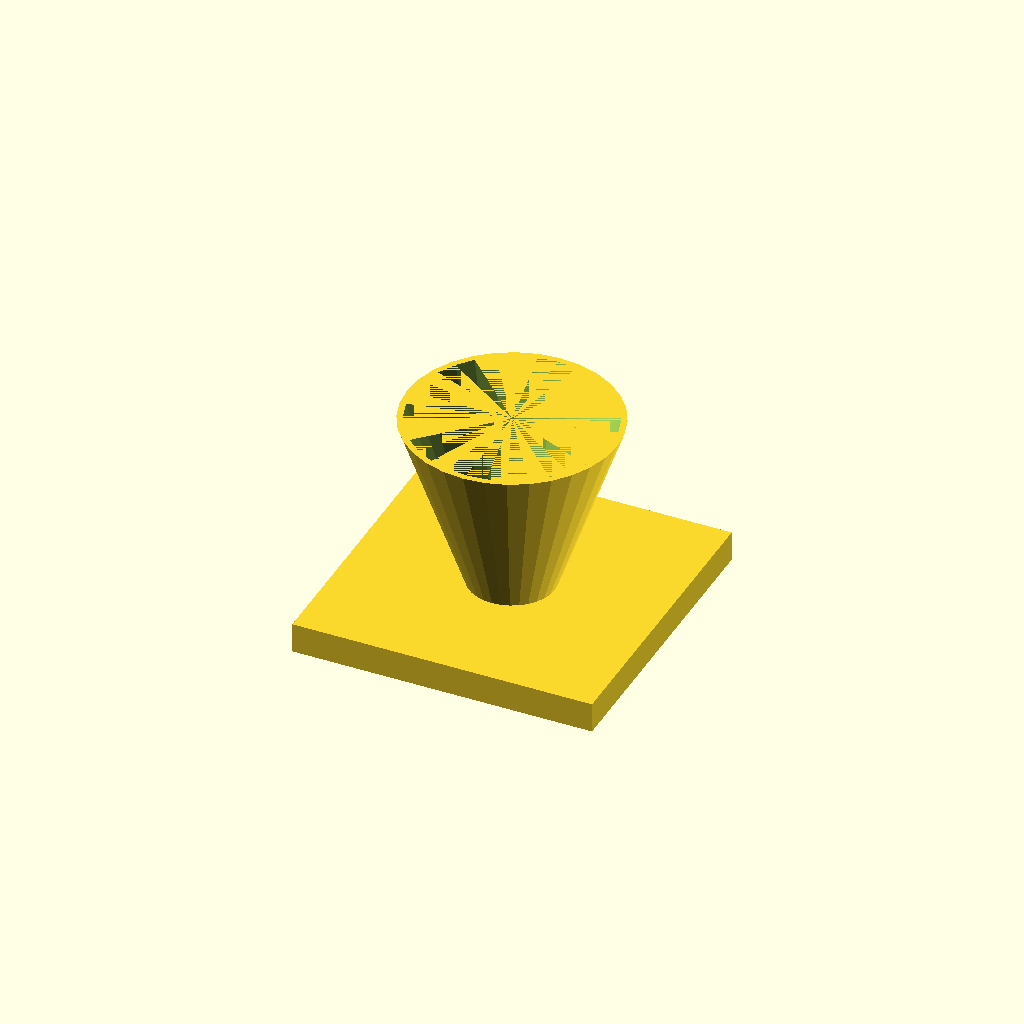
Cell 1: rendered with the file's own defaults.
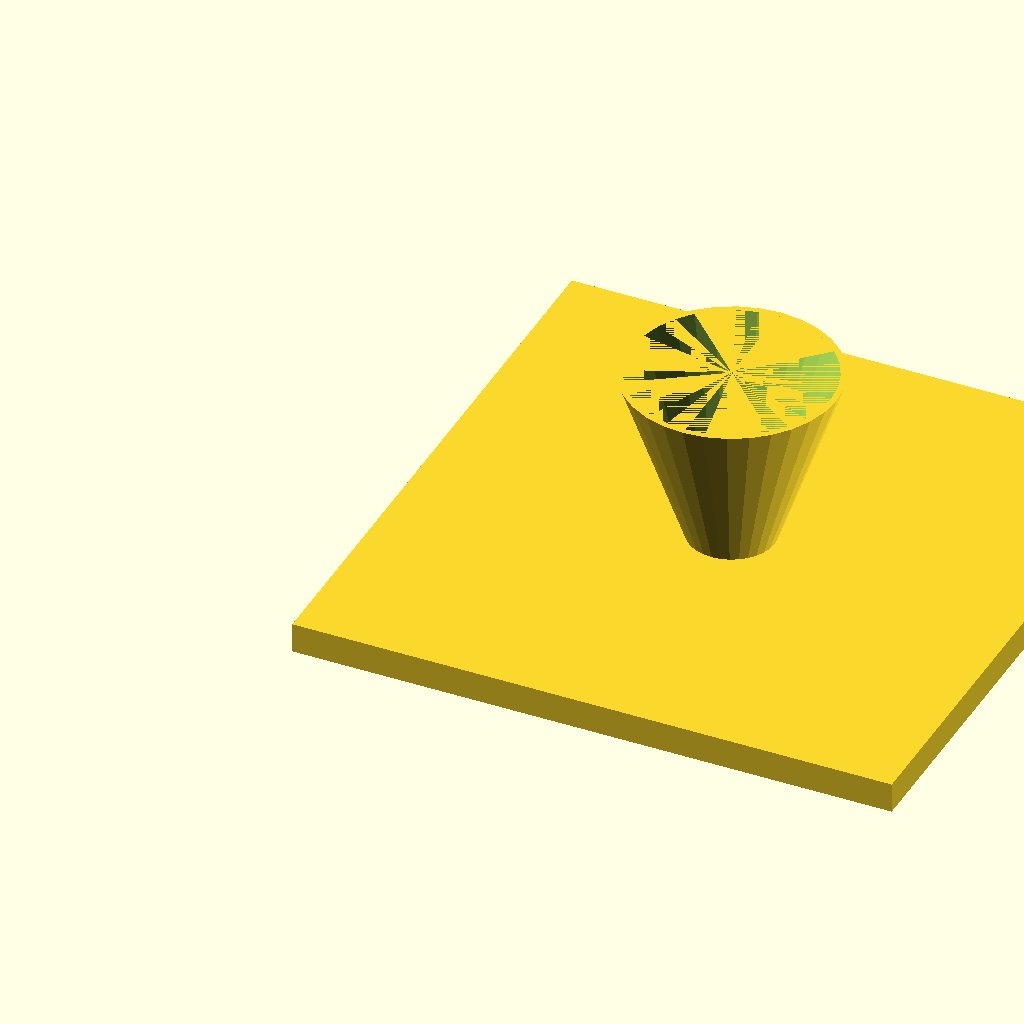
Cell 2: fl = 200 (everything else at default).
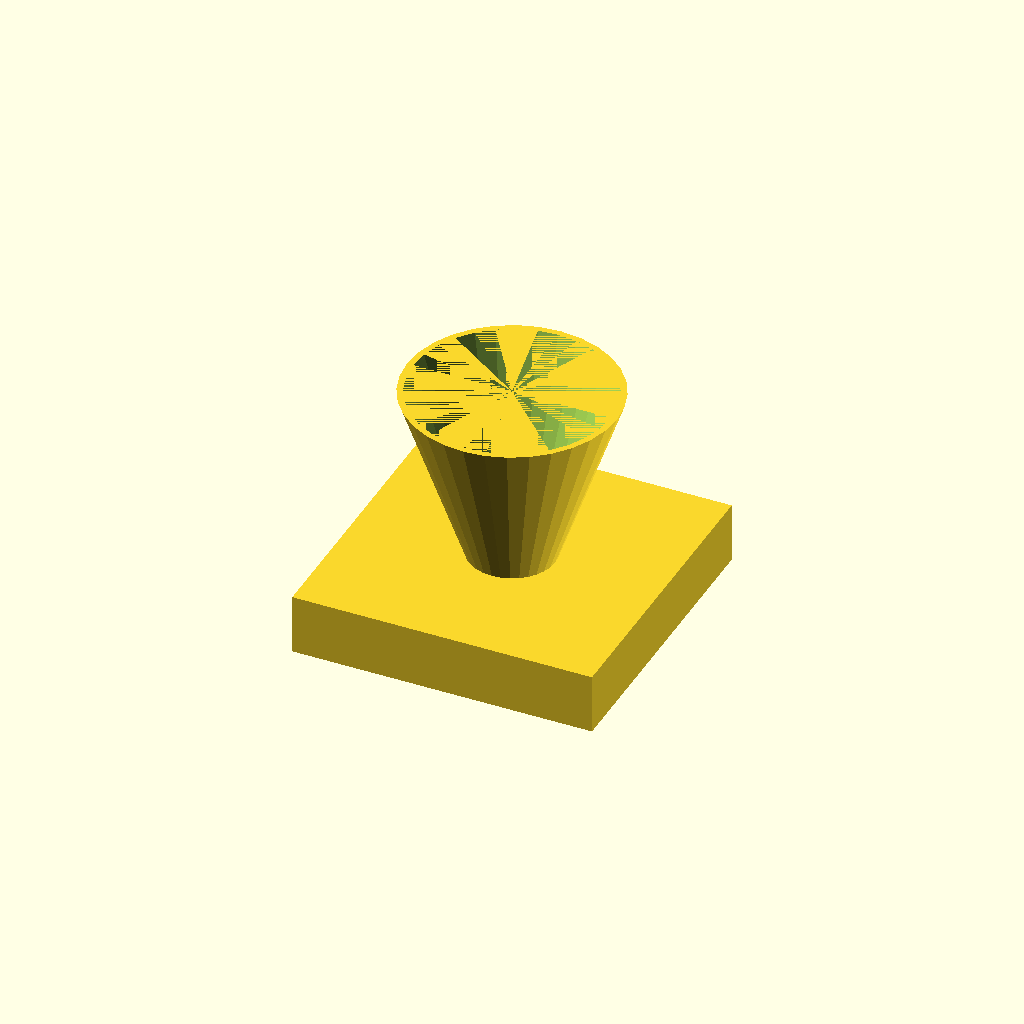
Cell 3 — fl_t set to 20, the other parameters unchanged.
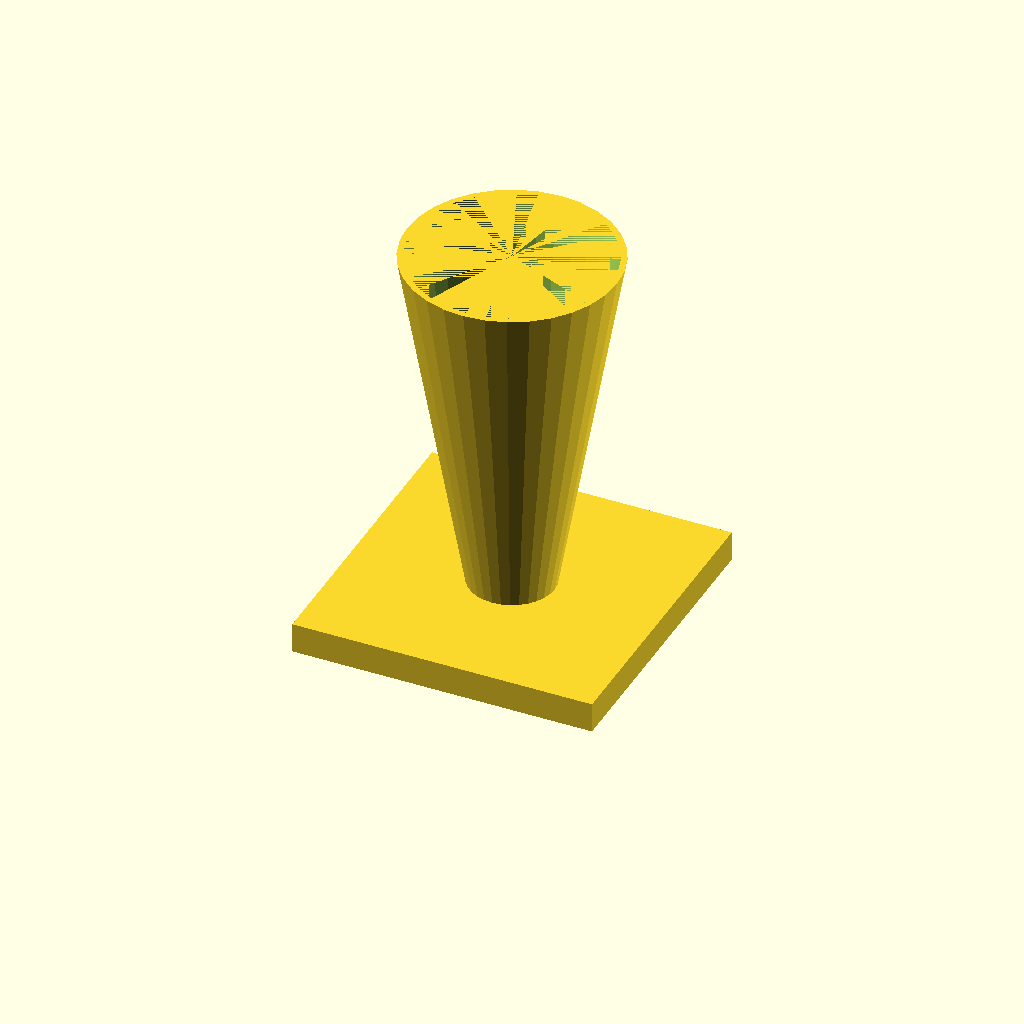
Cell 4: cone_h = 120 (everything else at default).
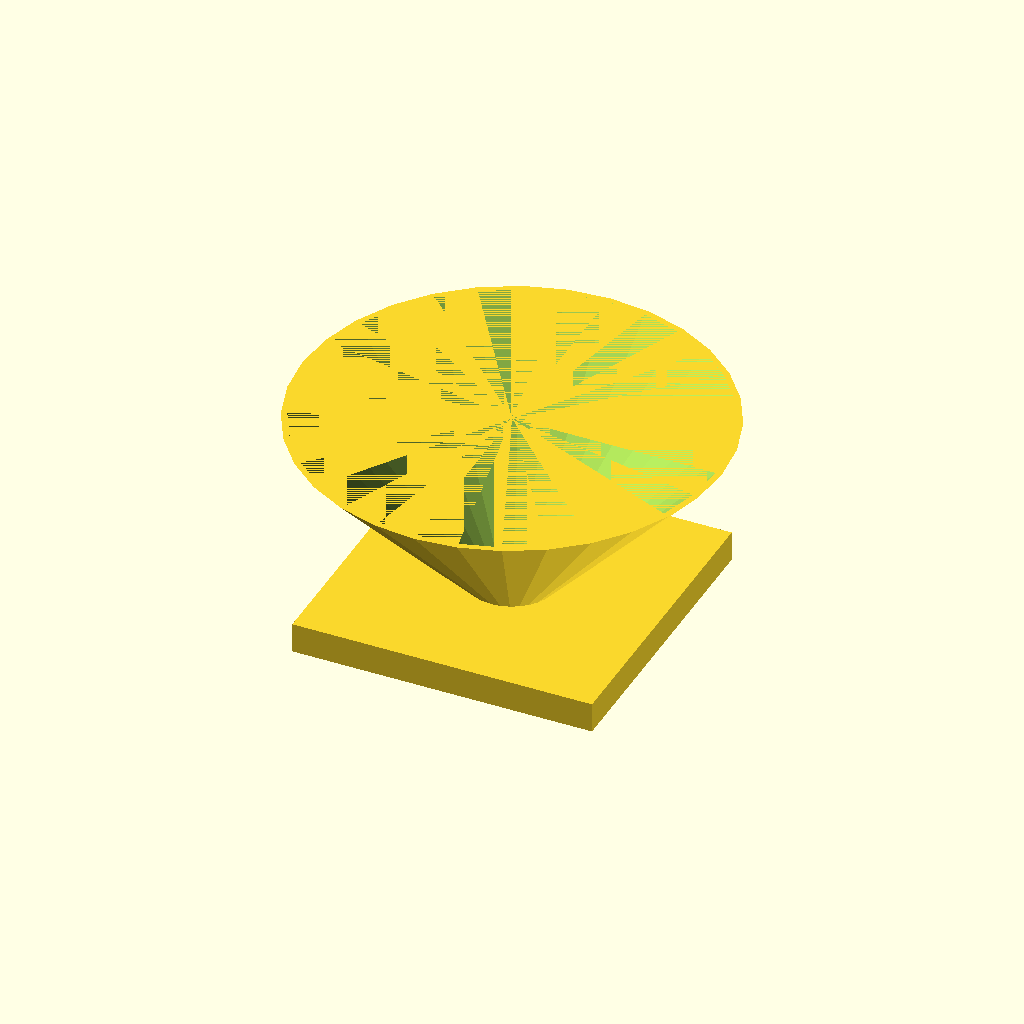
Cell 5 — top_d set to 140, the other parameters unchanged.
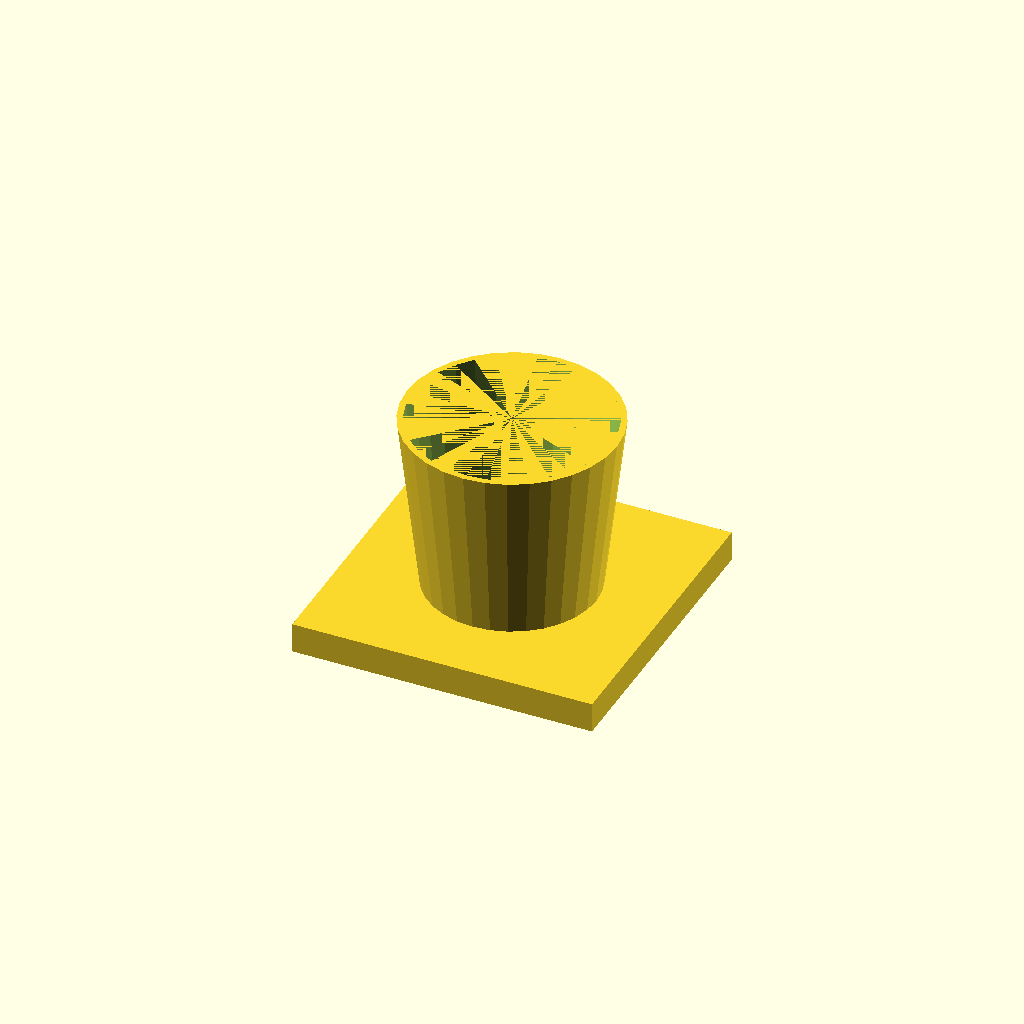
Cell 6 — bot_d set to 56, the other parameters unchanged.
One fixed orthographic camera (rotation 55°, 0°, 25°; colour scheme Cornfield) for every cell.
OpenSCAD source file optional_data/data/solid3/hopper/part_0137.scad:
$fn = 32;

// ----------------------------------------------------------------------
// Hopper: funnel with square flange
// ----------------------------------------------------------------------

// --- parameters (mm) ---
fl = 100;                 // flange side, X and Y
fl_t = 10;                // flange thickness
cone_h = 60;              // cone height above the flange
top_d = 70;               // cone mouth diameter
bot_d = 28;               // cone spout diameter
wall = 2;                 // cone wall thickness

bore_d = bot_d - 2 * wall;  // spout bore diameter
total_h = fl_t + cone_h - 1;  // overall height

difference() {
  union() {
    cube([fl, fl, fl_t]);
    translate([fl / 2, fl / 2, fl_t - 1])
      cylinder(h = cone_h, d1 = bot_d, d2 = top_d);
  }
  translate([fl / 2, fl / 2, fl_t - 2])
    cylinder(h = cone_h + 1, d1 = bore_d, d2 = top_d - 2 * wall);
}
Parameter table extracted from the source (name, type, default, range or options):
fl: number, default 100
fl_t: number, default 10
cone_h: number, default 60
top_d: number, default 70
bot_d: number, default 28
wall: number, default 2
